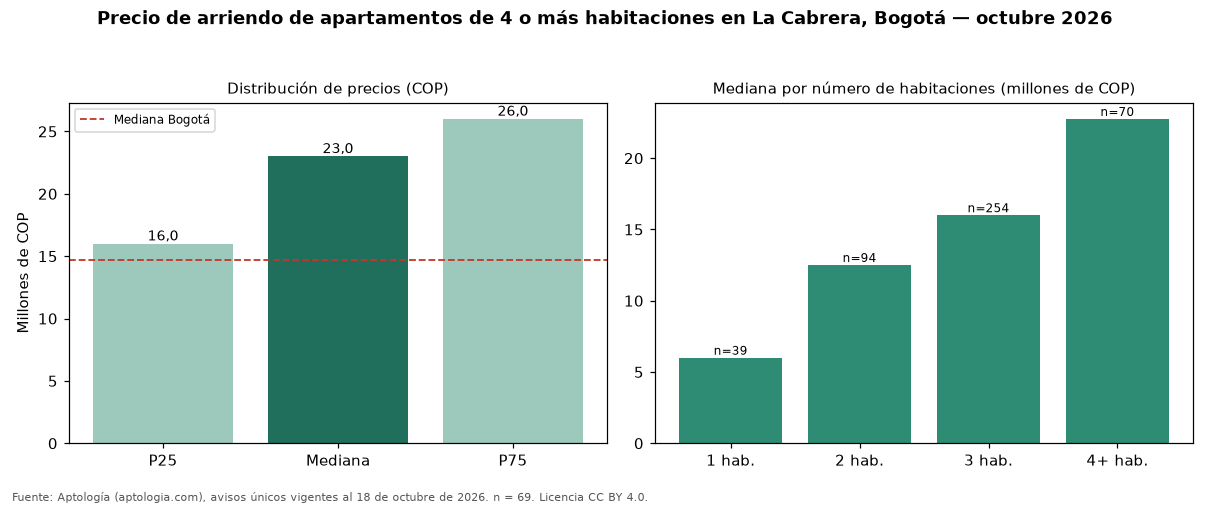

Values plotted in this chart, from the file beside it:
seccion, metrica, valor_cop, n
precio, p25, 16000000, 69
precio, mediana, 23000000, 69
precio, p75, 26000000, 69
cop_por_m2, p25, 49793, 69
cop_por_m2, mediana, 56667, 69
cop_por_m2, p75, 65657, 69
area, area_mediana_m2, 387.0, 69
habitaciones, 1, 6000000, 39
habitaciones, 2, 12507000, 94
habitaciones, 3, 16000000, 254
habitaciones, 4+, 22750000, 70
administracion, mediana, 3777000, 53
estrato, moda, 6, 
parqueadero, porcentaje_con_parqueadero, 98.6, 69
ciudad, mediana_ciudad, 14700000, 1005
ciudad, mediana_cop_por_m2_ciudad, 46667, 1005
